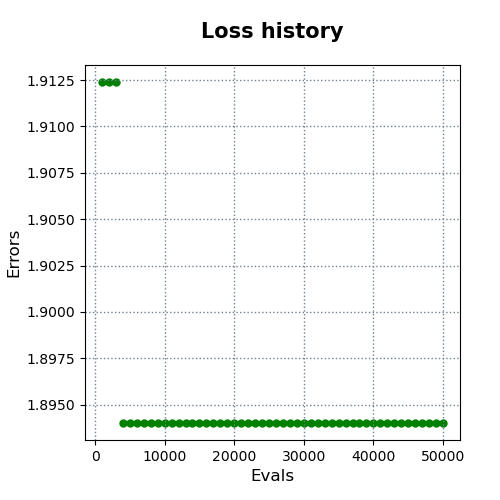

The file beside this chart, header and first rows:
evals, errors
1000, 1.912
2000, 1.912
3000, 1.912
4000, 1.894
5000, 1.894
6000, 1.894
7000, 1.894
8000, 1.894
9000, 1.894
10000, 1.894
11000, 1.894
12000, 1.894
13000, 1.894
14000, 1.894
15000, 1.894
16000, 1.894
17000, 1.894
18000, 1.894
19000, 1.894
20000, 1.894
21000, 1.894
22000, 1.894
23000, 1.894
24000, 1.894
25000, 1.894
26000, 1.894
27000, 1.894
28000, 1.894
29000, 1.894
30000, 1.894
31000, 1.894
32000, 1.894
33000, 1.894
34000, 1.894
35000, 1.894
36000, 1.894
37000, 1.894
38000, 1.894
39000, 1.894
40000, 1.894
41000, 1.894
42000, 1.894
43000, 1.894
44000, 1.894
45000, 1.894
46000, 1.894
47000, 1.894
48000, 1.894
49000, 1.894
50000, 1.894
